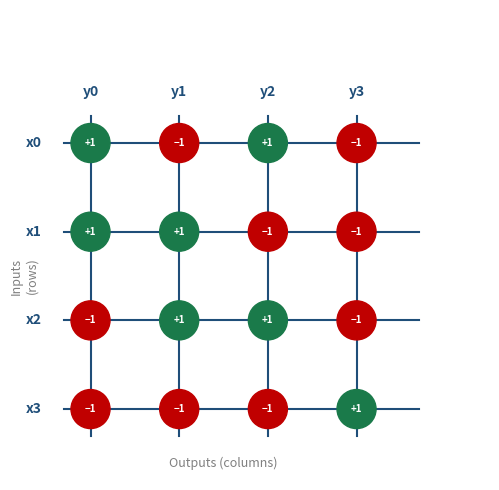

Python code for this plot: (Note: this script raises an exception after producing the figure.)
import matplotlib
matplotlib.use('Agg')
import matplotlib.pyplot as plt
import matplotlib.patches as mpatches
from matplotlib.patches import FancyArrowPatch
import numpy as np

OUT = "/home/bao/ECE410-HW4AI/codefest/cf06/presentation/"

BLUE  = "#1f4e79"
GREEN = "#1a7a4a"
RED   = "#c00000"
GRAY  = "#d9d9d9"
LGRAY = "#f2f2f2"

# ── 1. CROSSBAR GRID ──────────────────────────────────────────────────────────
weights = [
    [+1, -1, +1, -1],
    [+1, +1, -1, -1],
    [-1, +1, +1, -1],
    [-1, -1, -1, +1],
]

fig, ax = plt.subplots(figsize=(6, 5))
ax.set_xlim(-0.8, 4.5)
ax.set_ylim(-0.8, 4.5)
ax.set_aspect('equal')
ax.axis('off')

for r in range(4):
    ax.plot([-0.3, 3.7], [3 - r, 3 - r], color=BLUE, lw=1.5, zorder=1)
for c in range(4):
    ax.plot([c, c], [3.3, -0.3], color=BLUE, lw=1.5, zorder=1)

for r in range(4):
    for c in range(4):
        w = weights[r][c]
        color = GREEN if w == 1 else RED
        label = "+1" if w == 1 else "−1"
        circ = plt.Circle((c, 3 - r), 0.22, color=color, zorder=3)
        ax.add_patch(circ)
        ax.text(c, 3 - r, label, ha='center', va='center',
                fontsize=7, color='white', fontweight='bold', zorder=4)

for r in range(4):
    ax.text(-0.55, 3 - r, f"x{r}", ha='right', va='center',
            fontsize=10, color=BLUE, fontweight='bold')
for c in range(4):
    ax.text(c, 3.5, f"y{c}", ha='center', va='bottom',
            fontsize=10, color=BLUE, fontweight='bold')

ax.text(1.5, -0.65, "Outputs (columns)", ha='center', fontsize=9, color='gray')
ax.text(-0.75, 1.5, "Inputs\n(rows)", ha='center', va='center',
        fontsize=9, color='gray', rotation=90)

fig.tight_layout()
fig.savefig(OUT + "crossbar.png", dpi=150, bbox_inches='tight')
plt.close()
print("crossbar.png done")

# ── 2. PIPELINE BLOCK DIAGRAM ─────────────────────────────────────────────────
fig, ax = plt.subplots(figsize=(8, 3))
ax.set_xlim(0, 10)
ax.set_ylim(0, 3)
ax.axis('off')

boxes = [
    (1.0, 1.0, 2.2, 1.2, "Weight\nRegister", "(flip-flop)"),
    (4.0, 1.0, 2.2, 1.2, "Combinational\nMAC", "(wires, no clock)"),
    (7.0, 1.0, 2.2, 1.2, "Output\nRegister", "(flip-flop)"),
]

for (x, y, w, h, title, sub) in boxes:
    rect = mpatches.FancyBboxPatch((x, y), w, h,
        boxstyle="round,pad=0.05", linewidth=1.5,
        edgecolor=BLUE, facecolor=LGRAY)
    ax.add_patch(rect)
    ax.text(x + w/2, y + h*0.62, title, ha='center', va='center',
            fontsize=9, fontweight='bold', color=BLUE)
    ax.text(x + w/2, y + h*0.28, sub, ha='center', va='center',
            fontsize=7.5, color='gray')

# arrows between stages
for x in [3.2, 6.2]:
    ax.annotate("", xy=(x + 0.8, 1.6), xytext=(x, 1.6),
                arrowprops=dict(arrowstyle="->", color=BLUE, lw=1.5))

# weight_load arrow into stage 1
ax.annotate("", xy=(2.1, 2.2), xytext=(2.1, 2.8),
            arrowprops=dict(arrowstyle="->", color=GREEN, lw=1.5))
ax.text(2.1, 2.85, "weight_load", ha='center', fontsize=8, color=GREEN)

# clock arrows into stage 1 and 3
for x in [1.5, 8.1]:
    ax.annotate("", xy=(x, 1.0), xytext=(x, 0.4),
                arrowprops=dict(arrowstyle="<-", color="#7f7f7f", lw=1.2))
ax.text(4.8, 0.18, "clk", ha='center', fontsize=8, color='gray')

# input/output labels
ax.text(0.15, 1.6, "in[0..3]", ha='center', va='center', fontsize=8, color=BLUE)
ax.annotate("", xy=(1.0, 1.6), xytext=(0.5, 1.6),
            arrowprops=dict(arrowstyle="->", color=BLUE, lw=1.5))
ax.text(9.85, 1.6, "out[0..3]", ha='center', va='center', fontsize=8, color=BLUE)
ax.annotate("", xy=(9.7, 1.6), xytext=(9.2, 1.6),
            arrowprops=dict(arrowstyle="->", color=BLUE, lw=1.5))

fig.tight_layout()
fig.savefig(OUT + "pipeline.png", dpi=150, bbox_inches='tight')
plt.close()
print("pipeline.png done")

# ── 3. WEIGHT ENCODING ────────────────────────────────────────────────────────
fig, ax = plt.subplots(figsize=(8, 2.8))
ax.set_xlim(-0.5, 16.5)
ax.set_ylim(-0.2, 2.4)
ax.axis('off')

bit_labels = {0: "w[0][0]", 1: "w[0][1]", 2: "w[0][2]", 3: "w[0][3]",
              4: "w[1][0]", 8: "w[2][0]", 12: "w[3][0]"}
highlights = {0: GREEN, 1: GREEN, 2: GREEN, 3: GREEN,
              4: BLUE, 8: "#c55a11", 12: "#7030a0"}

for i in range(16):
    bit = 15 - i
    x = i
    fc = highlights.get(bit, LGRAY)
    rect = mpatches.FancyBboxPatch((x + 0.05, 1.1), 0.9, 0.7,
        boxstyle="square,pad=0.0", linewidth=1,
        edgecolor="#aaaaaa", facecolor=fc if fc != LGRAY else LGRAY)
    ax.add_patch(rect)
    ax.text(x + 0.5, 1.45, str(bit), ha='center', va='center',
            fontsize=7, color='white' if fc != LGRAY else '#555555',
            fontweight='bold')
    ax.text(x + 0.5, 0.9, str(15 - i), ha='center', va='top',
            fontsize=6.5, color='gray')

ax.text(8, 0.5, "bit index (4i + j  →  weight[i][j])", ha='center',
        fontsize=8.5, color='#444444')

ax.text(-0.5, 2.15, "16-bit wreg:", ha='left', fontsize=9,
        fontweight='bold', color=BLUE)

legend_items = [
    mpatches.Patch(color=GREEN,     label="row 0  (bits 3..0)"),
    mpatches.Patch(color=BLUE,      label="row 1  (bits 7..4)"),
    mpatches.Patch(color="#c55a11", label="row 2  (bits 11..8)"),
    mpatches.Patch(color="#7030a0", label="row 3  (bits 15..12)"),
]
ax.legend(handles=legend_items, loc='upper right', fontsize=7.5,
          framealpha=0.9, ncol=2)

fig.tight_layout()
fig.savefig(OUT + "encoding.png", dpi=150, bbox_inches='tight')
plt.close()
print("encoding.png done")

# ── 4. TIMING DIAGRAM ─────────────────────────────────────────────────────────
fig, axes = plt.subplots(4, 1, figsize=(8, 4), sharex=True)
fig.subplots_adjust(hspace=0.15)

signals = ["clk", "weight_load", "wreg\n(weights)", "out[0..3]"]
colors  = [BLUE, GREEN, "#c55a11", "#7030a0"]

t = np.linspace(0, 6, 1000)

def clk(t):
    return 0.5 + 0.5 * np.sign(np.sin(2 * np.pi * t / 1.0))

def pulse(t, start, end):
    return np.where((t >= start) & (t < end), 1.0, 0.0)

def step(t, at):
    return np.where(t >= at, 1.0, 0.0)

waves = [
    clk(t),
    pulse(t, 0.5, 1.5),
    step(t, 1.0),
    step(t, 2.0),
]

labels_at = [
    [],
    [(1.0, 1.15, "weight_load\nasserted")],
    [(1.05, 1.15, "wreg latches\non rising edge")],
    [(2.05, 1.15, "out valid\ncycle 2")],
]

for ax, sig, wave, color, lbl in zip(axes, signals, waves, colors, labels_at):
    ax.plot(t, wave, color=color, lw=2)
    ax.set_ylim(-0.3, 1.6)
    ax.set_yticks([])
    ax.set_ylabel(sig, fontsize=8, rotation=0, ha='right', va='center',
                  labelpad=55, color=color)
    ax.spines['top'].set_visible(False)
    ax.spines['right'].set_visible(False)
    ax.spines['left'].set_visible(False)
    for (xt, yt, txt) in lbl:
        ax.text(xt, yt, txt, fontsize=7, color=color, va='bottom')

axes[-1].set_xlabel("time (clock cycles)", fontsize=9)
axes[-1].set_xticks([0, 1, 2, 3, 4, 5, 6])
axes[-1].set_xticklabels(["0", "1", "2", "3", "4", "5", "6"], fontsize=8)

# vertical dashed lines at cycle boundaries
for ax in axes:
    for x in [1, 2]:
        ax.axvline(x, color='gray', lw=0.8, linestyle='--', alpha=0.6)

fig.savefig(OUT + "timing.png", dpi=150, bbox_inches='tight')
plt.close()
print("timing.png done")

# ── 5. RESULTS TABLE ──────────────────────────────────────────────────────────
fig, ax = plt.subplots(figsize=(6, 2.8))
ax.axis('off')

cols = ["Output", "Hand Calc", "Simulation", "Match"]
rows = [
    ["out[0]", "−40", "−40", "✓"],
    ["out[1]", "  0", "  0", "✓"],
    ["out[2]", "−20", "−20", "✓"],
    ["out[3]", "−20", "−20", "✓"],
]

table = ax.table(cellText=rows, colLabels=cols,
                 loc='center', cellLoc='center')
table.auto_set_font_size(False)
table.set_fontsize(12)
table.scale(1.4, 2.0)

for (r, c), cell in table.get_celld().items():
    if r == 0:
        cell.set_facecolor(BLUE)
        cell.set_text_props(color='white', fontweight='bold')
    elif c == 3:
        cell.set_facecolor("#e2efda")
        cell.set_text_props(color=GREEN, fontweight='bold', fontsize=14)
    elif r % 2 == 0:
        cell.set_facecolor(LGRAY)
    cell.set_edgecolor('#cccccc')

ax.text(0.5, 0.93, "4 / 4 PASS", transform=ax.transAxes,
        ha='center', va='top', fontsize=16, fontweight='bold', color=GREEN)

fig.tight_layout()
fig.savefig(OUT + "results.png", dpi=150, bbox_inches='tight')
plt.close()
print("results.png done")
